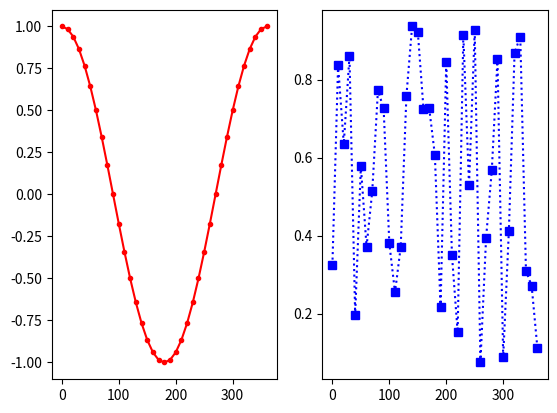

Python code for this plot:
import matplotlib.pyplot as plt
import random
import math


X = [x for x in range(0, 360+1, 10)]
Y1 = [math.cos(math.radians(i)) for i in X]
Y2 = [random.random() for i in X]


plt.subplot(1,2,1)      # levels, risers, index
plt.plot(X,Y1,"r.-")
plt.subplot(1,2,2)      # levels, risers, index
plt.plot(X,Y2,"bs:")

plt.show()